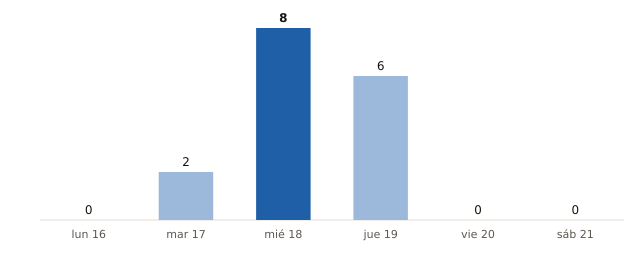

Source data for this figure (header and first rows):
fecha, municipios_prob_90_o_mas
2026-11-16, 0
2026-11-17, 2
2026-11-18, 8
2026-11-19, 6
2026-11-20, 0
2026-11-21, 0
